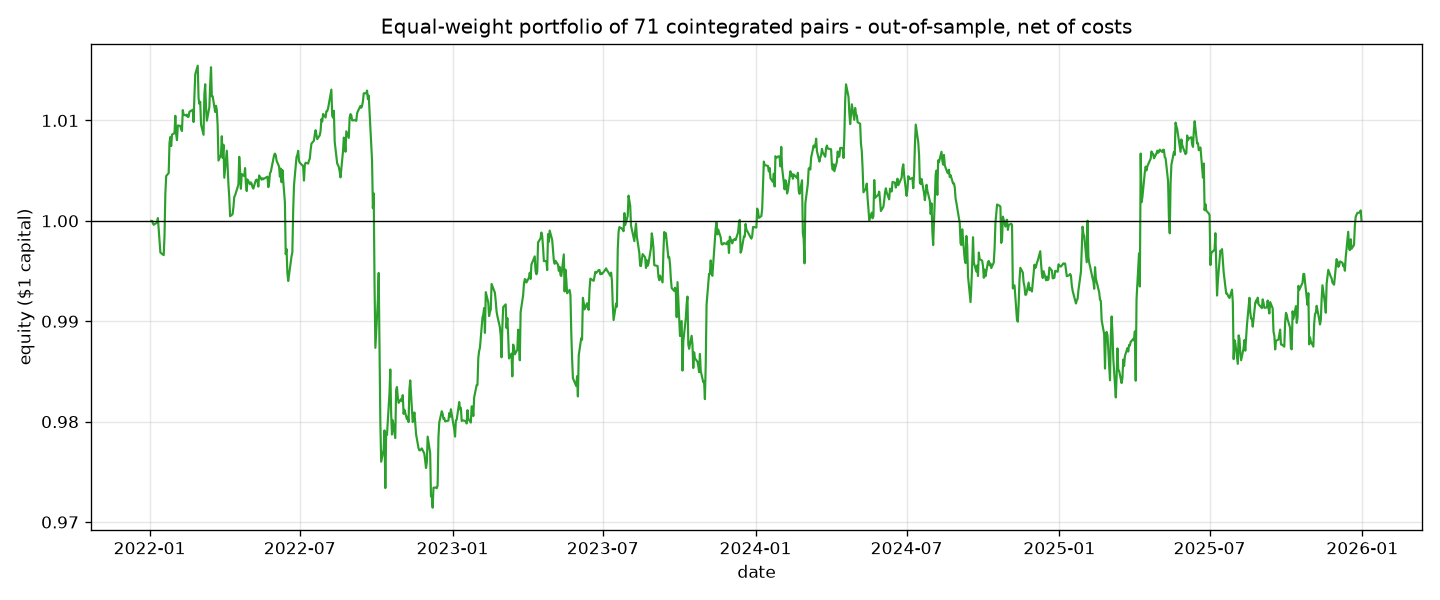

Values plotted in this chart, from the file beside it:
date, portfolio_pnl, equity
2022-01-03, 0.0, 1.0
2022-01-04, 0.0, 1.0
2022-01-05, -0.0002445, 0.9998
2022-01-06, -0.0001515, 0.9996
2022-01-07, 7.311341287834407e-05, 0.9997
2022-01-10, 0.0001468, 0.9998
2022-01-11, 0.000454, 1
2022-01-12, -0.001142, 0.9991
2022-01-13, -0.001021, 0.9981
2022-01-14, -0.001269, 0.9968
2022-01-18, -0.0002613, 0.9966
2022-01-19, 0.001995, 0.9986
2022-01-20, 0.004165, 1.003
2022-01-21, 0.001723, 1.004
2022-01-24, 0.0002918, 1.005
2022-01-25, 0.003011, 1.008
2022-01-26, 0.0005811, 1.008
2022-01-27, -0.0009027, 1.007
2022-01-28, 0.001142, 1.009
2022-01-31, 0.000151, 1.009
2022-02-01, 0.001728, 1.01
2022-02-02, -0.001849, 1.009
2022-02-03, -0.0005778, 1.008
2022-02-04, 0.001459, 1.01
2022-02-07, -3.9680824782968525e-05, 1.009
2022-02-08, -0.0003152, 1.009
2022-02-09, -0.0002001, 1.009
2022-02-10, 0.002087, 1.011
2022-02-11, -0.0004654, 1.011
2022-02-14, -7.552011195298331e-05, 1.01
2022-02-15, 8.669729963060085e-05, 1.011
2022-02-16, -0.0002314, 1.01
2022-02-17, 2.470487798993197e-05, 1.01
2022-02-18, 0.0004944, 1.011
2022-02-22, 0.0001987, 1.011
2022-02-23, -0.001223, 1.01
2022-02-24, 0.002567, 1.012
2022-02-25, 0.002189, 1.015
2022-02-28, 0.0008568, 1.015
2022-03-01, -0.003227, 1.012
2022-03-02, -0.0005746, 1.012
2022-03-03, 0.0002102, 1.012
2022-03-04, -0.002278, 1.01
2022-03-07, -0.001012, 1.009
2022-03-08, 0.004056, 1.013
2022-03-09, 0.0009823, 1.014
2022-03-10, -0.002375, 1.011
2022-03-11, -0.001256, 1.01
2022-03-14, 0.001345, 1.011
2022-03-15, 0.002287, 1.014
2022-03-16, 0.001693, 1.015
2022-03-17, -0.002896, 1.012
2022-03-18, 3.7656071743231274e-06, 1.012
2022-03-21, -0.001566, 1.011
2022-03-22, 0.0006142, 1.011
2022-03-23, -0.0004454, 1.011
2022-03-24, -0.001535, 1.009
2022-03-25, -0.003478, 1.006
2022-03-28, 0.000595, 1.007
2022-03-29, 0.001831, 1.008
... 943 more rows
